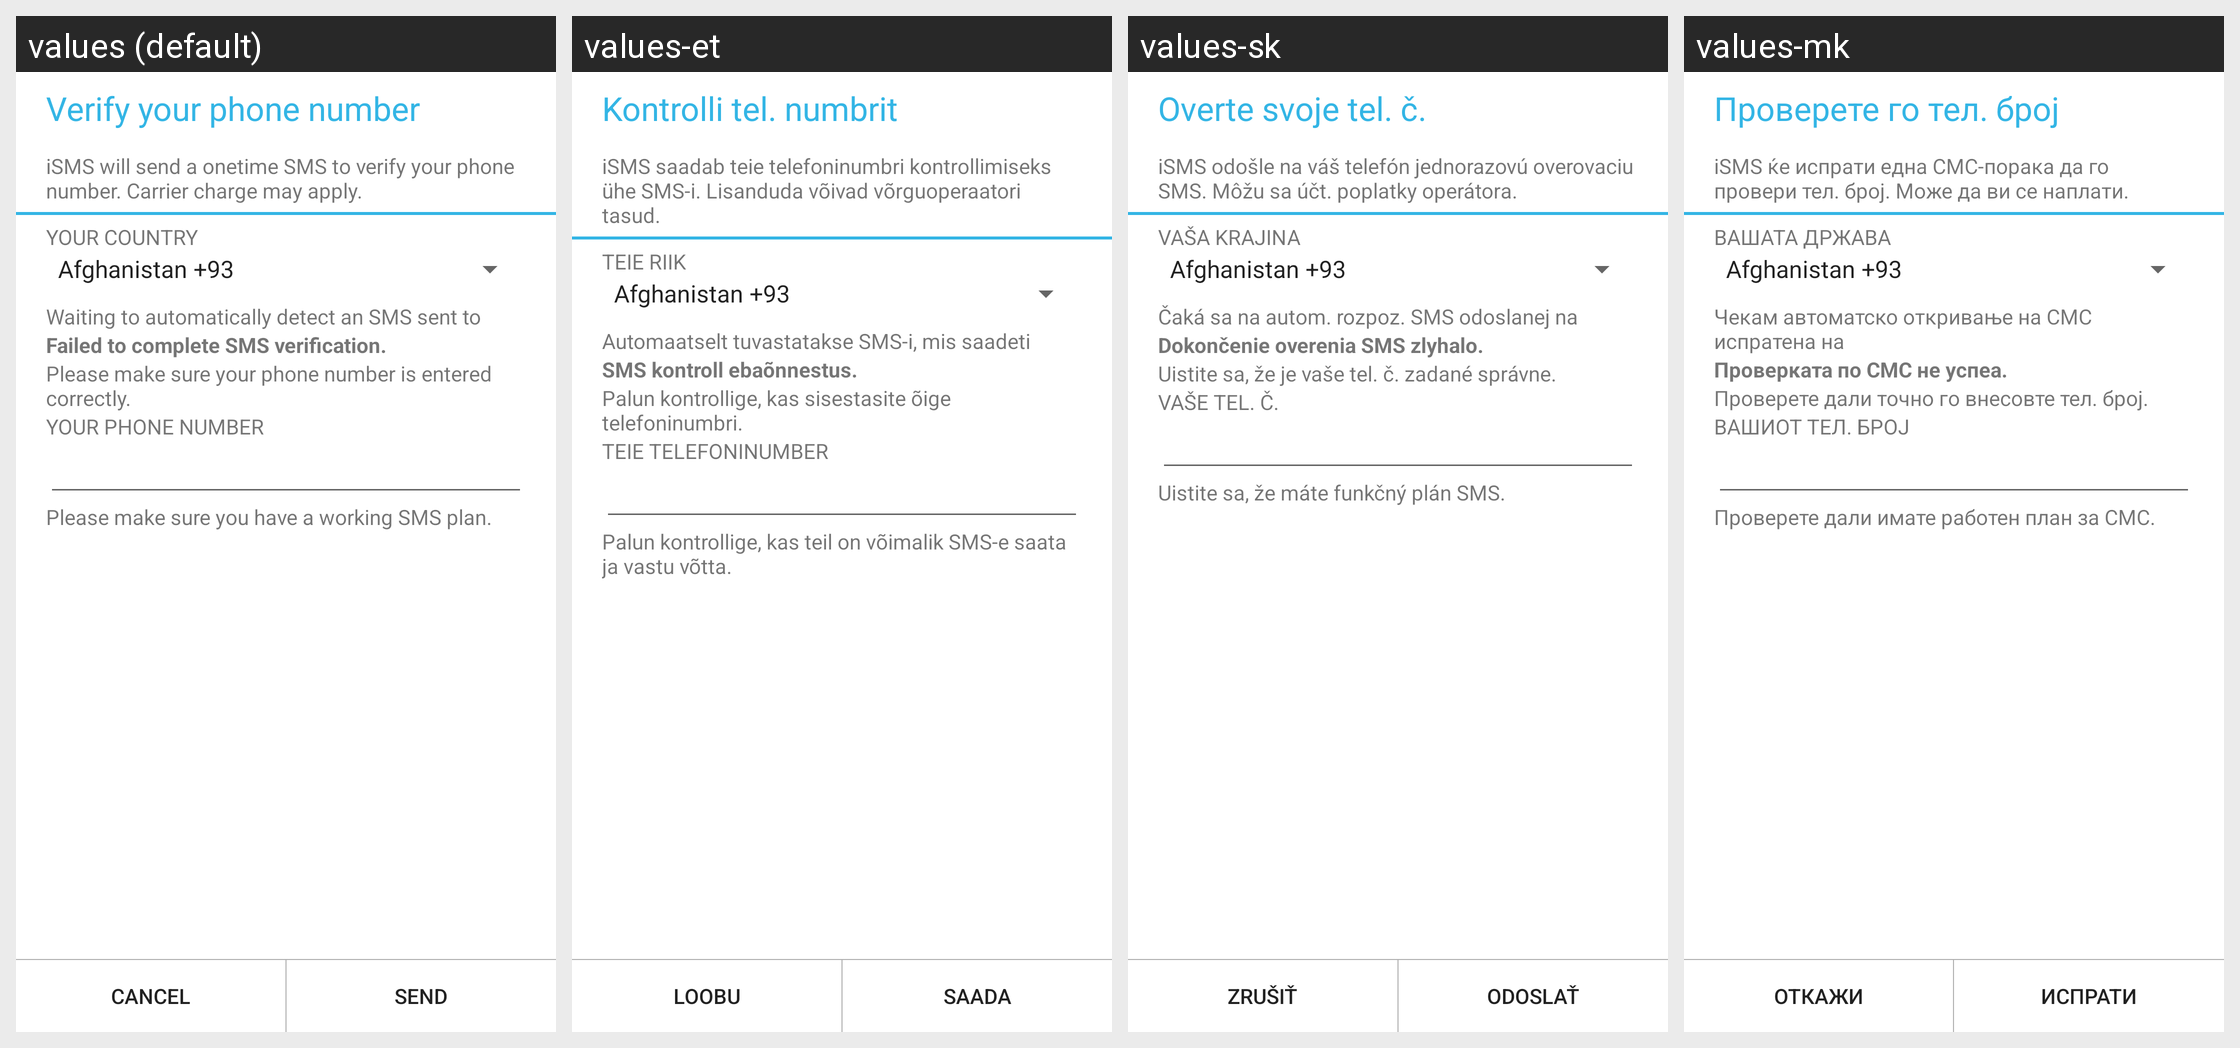

This grid shows one Android layout under several languages. Give, for every string resource on the screen, its name, the default text and each shown locale's text.
Android screen res/layout/activition_layout.xml rendered under 4 locales, left to right: values (default), values-et, values-sk, values-mk. Device: Nexus 5 (rendered at 1080×1920; each locale shown at half size, 540×960, under a caption strip naming it); theme Theme.MaterialComponents.DayNight.NoActionBar.
Other locales in the repository, not shown: values-ar, values-bg, values-bn, values-ca, values-cs, values-da, values-de, values-el, values-es-rES, values-es-rUS, values-eu, values-fa, values-fi, values-fr, values-gl, values-hi, values-hr, values-hu, values-in-rID, values-it, values-ja, values-km-rKH, values-ko, values-lt, values-lv, values-ms, values-my-rMM, values-nb, values-nl, values-pl, values-pt, values-pt-rBR, values-ro, values-ru, values-sl, values-sr, values-sv, values-th, values-tr, values-uk, values-ur, values-vi, values-zh-rCN, values-zh-rTW.
Strings drawn on this screen, with the default value and each locale's value (text and hints the layout hard-codes, and strings that could not be matched under every locale, appear in the picture but are not listed):

STR_NMS_ACTIVAT_MAIN_TITLE
  values: Verify your phone number
  values-et: Kontrolli tel. numbrit
  values-sk: Overte svoje tel. č.
  values-mk: Проверете го тел. број

STR_NMS_ACTIVAT_TITLE
  values: iSMS will send a onetime SMS to verify your phone number. Carrier charge may apply.
  values-et: iSMS saadab teie telefoninumbri kontrollimiseks ühe SMS-i. Lisanduda võivad võrguoperaatori tasud.
  values-sk: iSMS odošle na váš telefón jednorazovú overovaciu SMS. Môžu sa účt. poplatky operátora.
  values-mk: iSMS ќе испрати една СМС-порака да го провери тел. број. Може да ви се наплати.

STR_NMS_YOUR_COUNTRY_TITLE
  values: YOUR COUNTRY
  values-et: TEIE RIIK
  values-sk: VAŠA KRAJINA
  values-mk: ВАШАТА ДРЖАВА

STR_NMS_VERIFYING
  values: Waiting to automatically detect an SMS sent to
  values-et: Automaatselt tuvastatakse SMS-i, mis saadeti
  values-sk: Čaká sa na autom. rozpoz. SMS odoslanej na
  values-mk: Чекам автоматско откривање на СМС испратена на

STR_NMS_VERIFY_FAIL_TITLE
  values: Failed to complete SMS verification.
  values-et: SMS kontroll ebaõnnestus.
  values-sk: Dokončenie overenia SMS zlyhalo.
  values-mk: Проверката по СМС не успеа.

STR_NMS_VERIFY_FAIL_CONTENT
  values: Please make sure your phone number is entered correctly.
  values-et: Palun kontrollige, kas sisestasite õige telefoninumbri.
  values-sk: Uistite sa, že je vaše tel. č. zadané správne.
  values-mk: Проверете дали точно го внесовте тел. број.

STR_NMS_YOUR_PHONE_TITLE
  values: YOUR PHONE NUMBER
  values-et: TEIE TELEFONINUMBER
  values-sk: VAŠE TEL. Č.
  values-mk: ВАШИОТ ТЕЛ. БРОЈ

STR_NMS_WORKING_SMS_TIP
  values: Please make sure you have a working SMS plan.
  values-et: Palun kontrollige, kas teil on võimalik SMS-e saata ja vastu võtta.
  values-sk: Uistite sa, že máte funkčný plán SMS.
  values-mk: Проверете дали имате работен план за СМС.

STR_NMS_CANCEL
  values: Cancel
  values-et: Loobu
  values-sk: Zrušiť
  values-mk: Откажи

STR_NMS_SEND
  values: Send
  values-et: Saada
  values-sk: Odoslať
  values-mk: Испрати
